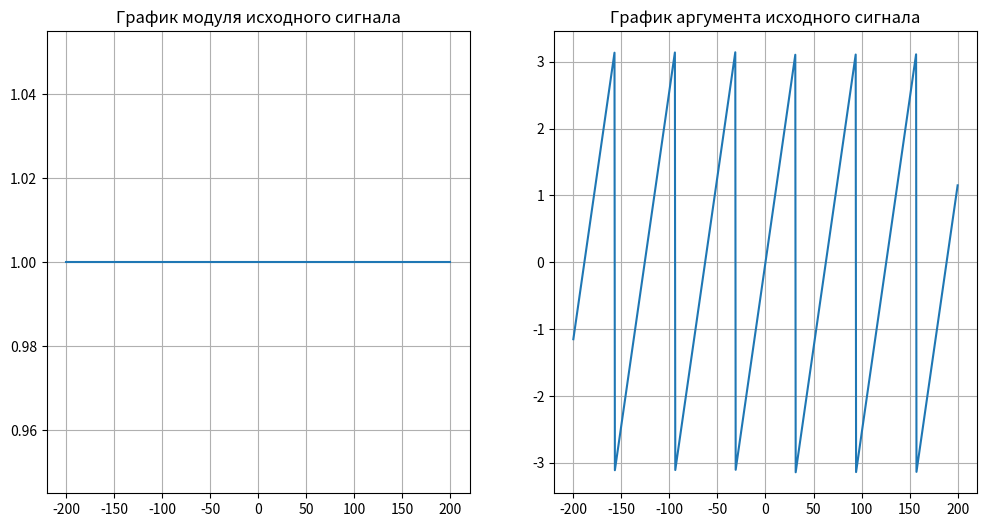
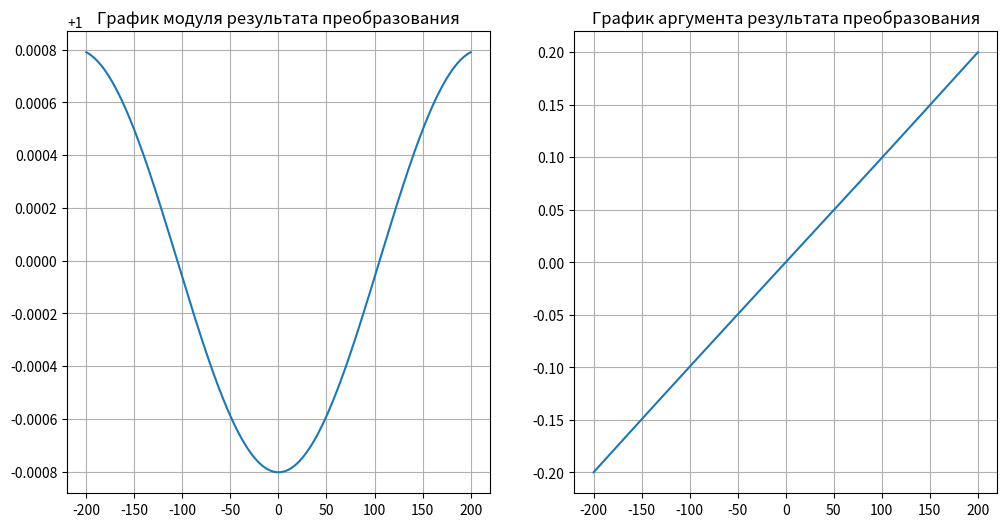

These figures' Python source, in order:
import numpy as np
import matplotlib.pyplot as plt


def func(x):
    return np.exp(x * 1j/10)


def kernel(x, eps, alpha=1.0):
    return np.sin(np.pi * alpha * (x - eps)) / (np.pi*(x - eps))


def Fs(xs, epss, alpha=1.0):
    h_x = xs[1] - xs[0]
    matrix_A = []
    for eps in epss:
        matrix_A.append([kernel(xs, eps, alpha)])
    vector_f = func(xs)
    Fs = np.dot(matrix_A, np.transpose(vector_f)) * h_x
    return Fs


def plots_f(xs):
    f = func(xs)
    fig, axes = plt.subplots(1, 2, figsize=(12, 6))
    axes[0].set_title('График модуля исходного сигнала')
    axes[0].plot(xs, np.abs(f))
    axes[0].grid()
    axes[1].set_title('График аргумента исходного сигнала')
    axes[1].plot(xs, np.angle(f))
    axes[1].grid()
    plt.show()


def plots_F(xs, epss, alpha=1.0):
    F = Fs(xs, epss, alpha)
    fig, axes = plt.subplots(1, 2, figsize=(12, 6))
    axes[0].set_title('График модуля результата преобразования')
    axes[0].plot(xs, np.abs(F))
    axes[0].grid()
    axes[1].set_title('График аргумента результата преобразования')
    axes[1].plot(xs, np.angle(F))
    axes[1].grid()
    plt.show()


# def plots_K(xs, epss, alpha=1):
#     K = kernel(xs, epss, alpha)
#     fig, axes = plt.subplots(1, 2, figsize=(12, 6))
#     axes[0].set_title('График модуля ядра')
#     axes[0].plot(epss, np.abs(K))
#     axes[0].grid()
#     axes[1].set_title('График аргумента ядра')
#     axes[1].plot(epss, np.angle(K))
#     axes[1].grid()
#     plt.show()


a = -200
b = 200
n = 1000
p = -2
q = 2
m = 1000
alpha = 0.5
xs = np.linspace(a, b, n)
h_x = xs[1] - xs[0]
epss = np.linspace(p, q, m)
h_eps = epss[1] - epss[0]
plots_f(xs)
plots_F(xs, epss, alpha)



